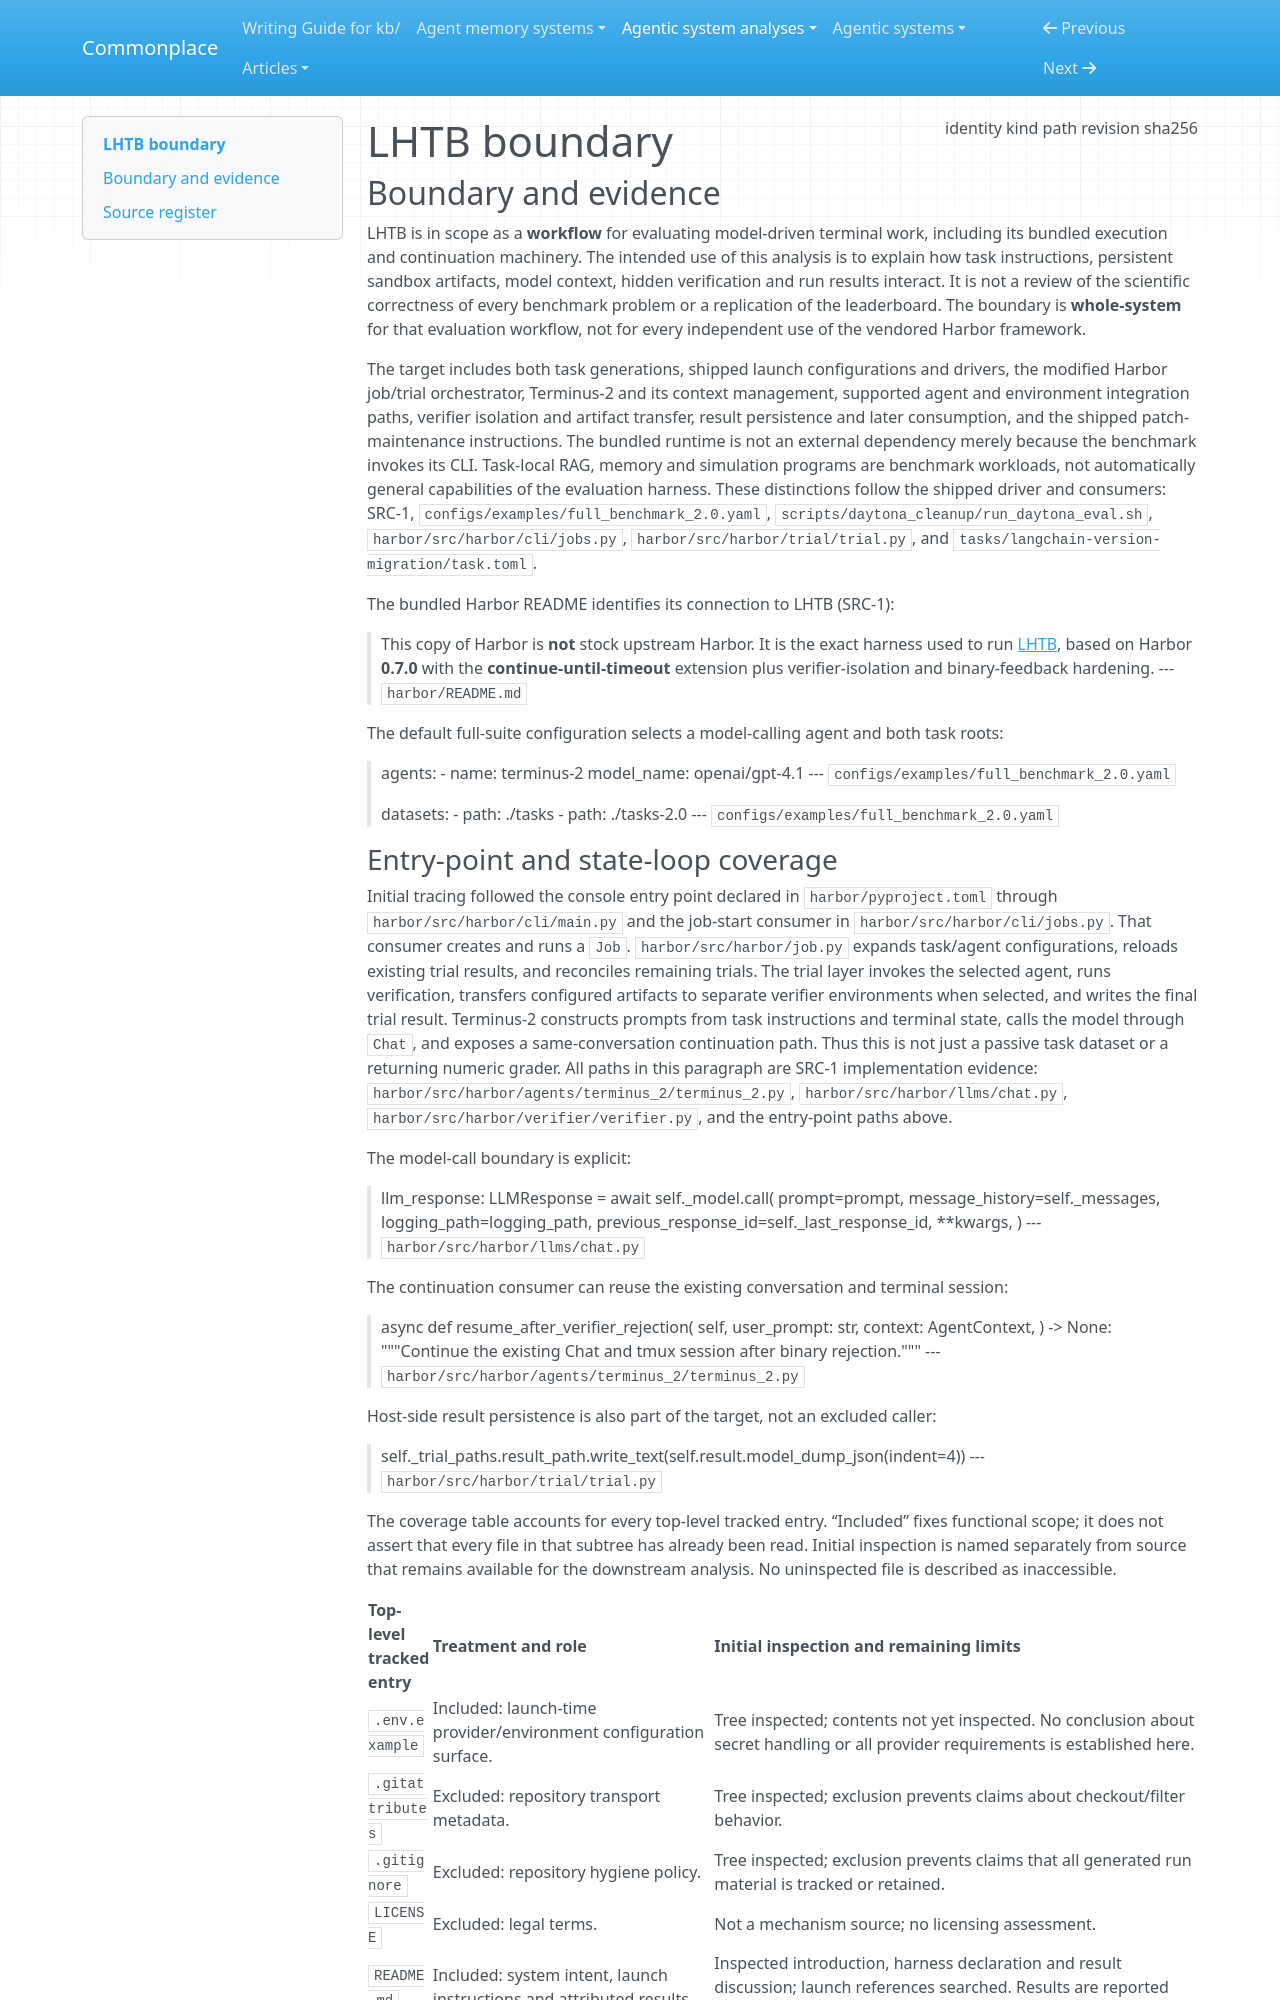

repository: zby/commonplace · page: agentic-system-analyses/retained/zli12321--lhtb/boundary/index.html · generator: mkdocs

---
type: agentic-system-analyses/types/agentic-system-boundary.md
description: "LHTB's model-dependent terminal evaluation workflow and bundled modified Harbor at commit 7ca0cacea9bf6a0694eaad7306bed794eaaaabce."
run-id: AAS-2026-10-15-lhtb-a0548ba4edbf-01
result-disposition: complete
target-class: workflow
boundary-kind: whole-system
reviewed-boundary: "7ca0cacea9bf6a0694eaad7306bed794eaaaabce"
analysis-cutoff: "2026-10-15"
evidence-tier: code-grounded
source:
  identity: https://github.com/zli12321/lhtb
  kind: git
  path: /home/zby/llm/commonplace/.commonplace/worktrees/lhtb-a0548ba4edbf/related-systems/zli12321--lhtb
  revision: "7ca0cacea9bf6a0694eaad7306bed794eaaaabce"
  sha256: null
---

# LHTB boundary

## Boundary and evidence

LHTB is in scope as a **workflow** for evaluating model-driven terminal work, including its bundled execution and continuation machinery. The intended use of this analysis is to explain how task instructions, persistent sandbox artifacts, model context, hidden verification and run results interact. It is not a review of the scientific correctness of every benchmark problem or a replication of the leaderboard. The boundary is **whole-system** for that evaluation workflow, not for every independent use of the vendored Harbor framework.

The target includes both task generations, shipped launch configurations and drivers, the modified Harbor job/trial orchestrator, Terminus-2 and its context management, supported agent and environment integration paths, verifier isolation and artifact transfer, result persistence and later consumption, and the shipped patch-maintenance instructions. The bundled runtime is not an external dependency merely because the benchmark invokes its CLI. Task-local RAG, memory and simulation programs are benchmark workloads, not automatically general capabilities of the evaluation harness. These distinctions follow the shipped driver and consumers: SRC-1, `configs/examples/full_benchmark_2.0.yaml`, `scripts/daytona_cleanup/run_daytona_eval.sh`, `harbor/src/harbor/cli/jobs.py`, `harbor/src/harbor/trial/trial.py`, and `tasks/langchain-version-migration/task.toml`.

The bundled Harbor README identifies its connection to LHTB (SRC-1):

> This copy of Harbor is **not** stock upstream Harbor. It is the exact harness used to
> run [LHTB](../README.md), based on Harbor **0.7.0** with the
> **continue-until-timeout** extension plus verifier-isolation and binary-feedback
> hardening.
> --- `harbor/README.md`

The default full-suite configuration selects a model-calling agent and both task roots:

> agents:
>   - name: terminus-2
>     model_name: openai/gpt-4.1
> --- `configs/examples/full_benchmark_2.0.yaml`

> datasets:
>   - path: ./tasks
>   - path: ./tasks-2.0
> --- `configs/examples/full_benchmark_2.0.yaml`
